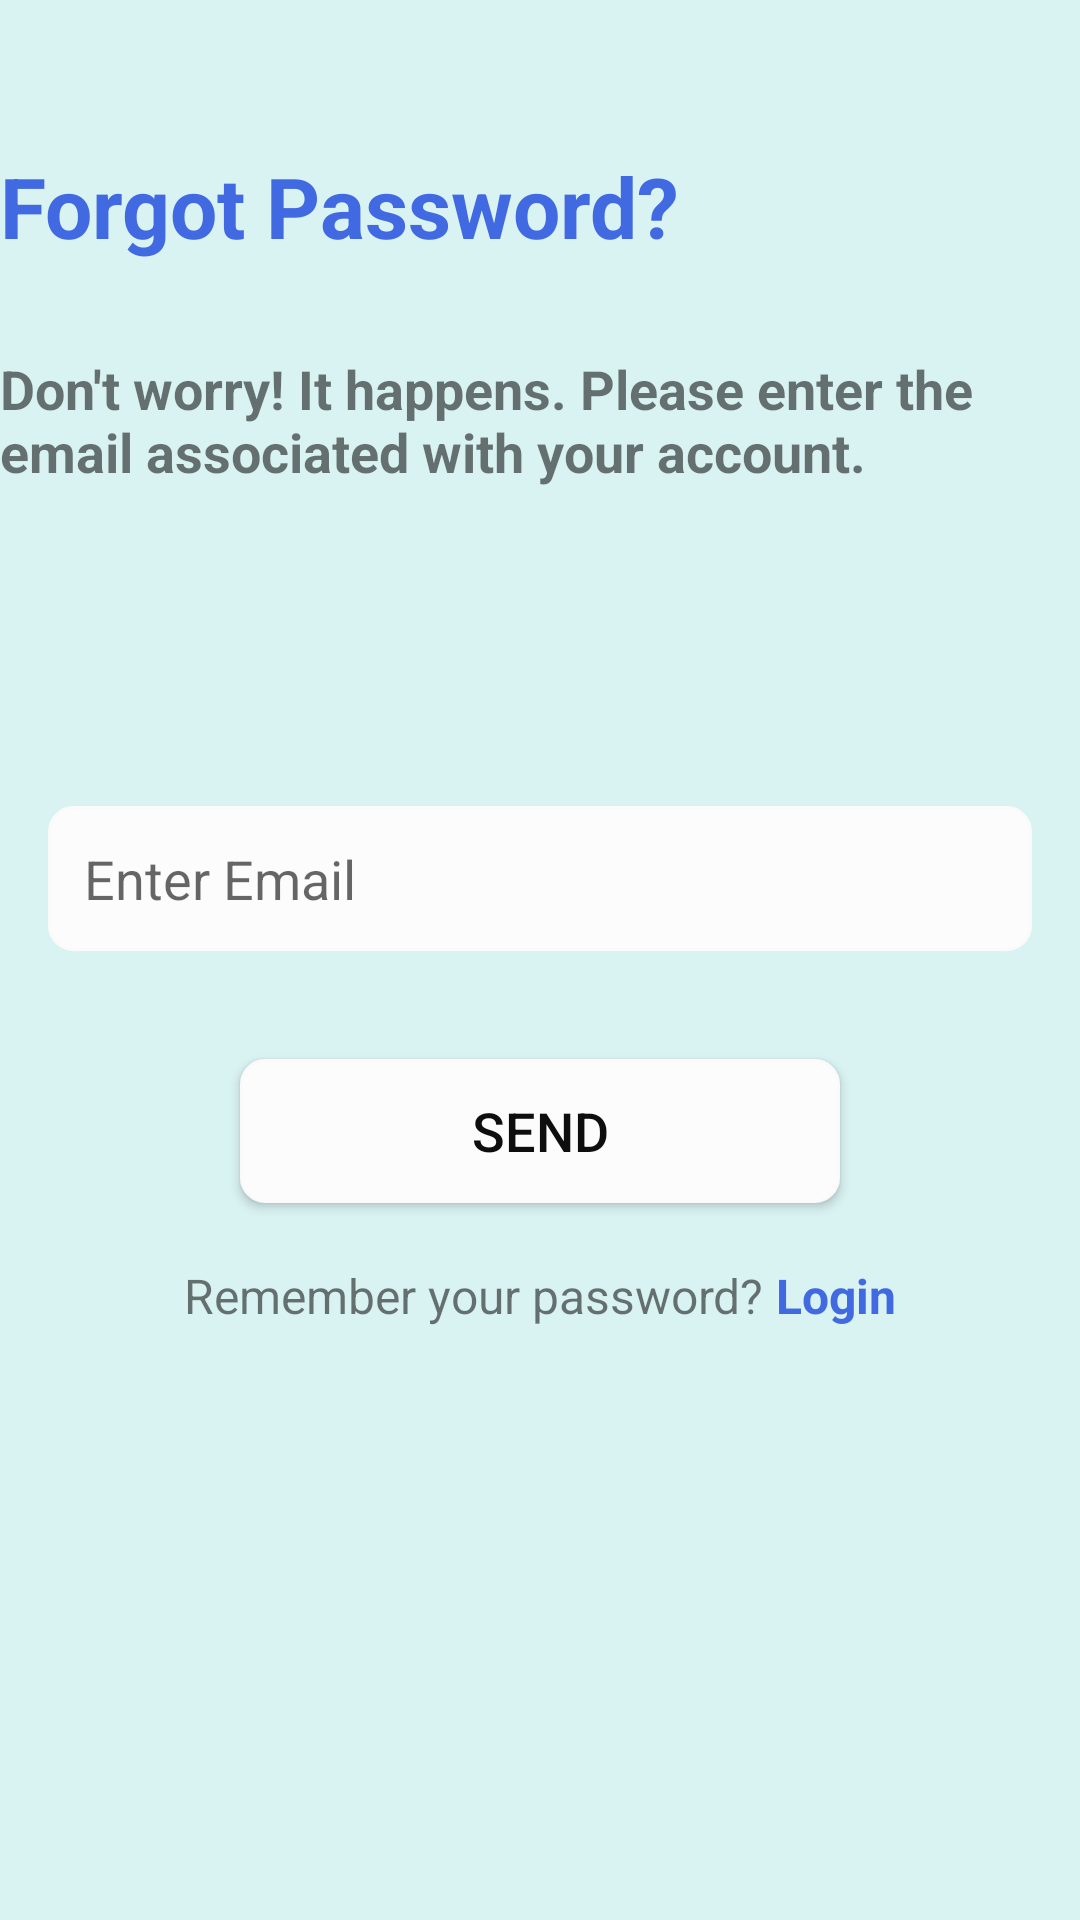

This screen was rendered from an Android layout file. Write that file and the resources it references.
<!-- AndroidManifest.xml: application theme AppTheme -->
<!-- res/layout/activity_forget.xml -->
<?xml version="1.0" encoding="utf-8"?>
<RelativeLayout xmlns:android="http://schemas.android.com/apk/res/android"
    android:layout_width="match_parent"
    android:layout_height="match_parent"
    android:background="#D9F2F2">

    <TextView
        android:id="@+id/tvForgotPassword"
        android:layout_width="wrap_content"
        android:layout_height="wrap_content"
        android:layout_marginTop="50dp"
        android:text="Forgot Password?"
        android:textColor="#4169E1"
        android:textSize="28sp"
        android:textStyle="bold" />

    <TextView
        android:id="@+id/tvInstructions"
        android:layout_width="wrap_content"
        android:layout_height="wrap_content"
        android:layout_below="@id/tvForgotPassword"
        android:layout_marginTop="30dp"
        android:text="Don't worry! It happens. Please enter the email associated with your account."
        android:textSize="18sp"
        android:textStyle="bold" />

    <EditText
        android:id="@+id/etEmail"
        android:layout_width="match_parent"
        android:layout_height="wrap_content"
        android:layout_below="@id/tvInstructions"
        android:layout_marginStart="16dp"
        android:layout_marginTop="106dp"
        android:layout_marginEnd="16dp"
        android:layout_marginBottom="16dp"
        android:background="@drawable/rounded_edit_text"

        android:hint="Enter Email"
        android:inputType="textEmailAddress"
        android:padding="12dp" />

    <Button
        android:id="@+id/btnSend"
        android:layout_width="200dp"
        android:layout_height="wrap_content"
        android:layout_below="@id/etEmail"
        android:layout_centerHorizontal="true"
        android:layout_marginTop="20dp"
        android:background="@drawable/rounded_edit_text"

        android:text="Send"
        android:textColor="#0E0E0E"
        android:textSize="18sp" />

    
    <RelativeLayout
        android:layout_width="wrap_content"
        android:layout_height="wrap_content"
        android:layout_below="@id/btnSend"
        android:layout_centerHorizontal="true"
        android:layout_marginTop="20dp">

        <TextView
            android:id="@+id/tvRememberPassword"
            android:layout_width="wrap_content"
            android:layout_height="wrap_content"
            android:text="Remember your password?"
            android:textSize="16sp" />

        <TextView
            android:id="@+id/tvLogin"
            android:layout_width="wrap_content"
            android:layout_height="wrap_content"
            android:layout_toEndOf="@+id/tvRememberPassword"
            android:text="Login"
            android:textColor="#4169E1"
        android:textSize="16sp"
        android:textStyle="bold"
        android:paddingLeft="4dp"
        android:paddingStart="4dp" />
    </RelativeLayout>
</RelativeLayout>
<!-- resources referenced by this layout -->
<resources>
  <!-- drawable rounded_edit_text (drawable) -->
  <?xml version="1.0" encoding="utf-8"?>
  <shape xmlns:android="http://schemas.android.com/apk/res/android">
      <solid android:color="#FDFCFC" />
      <corners android:radius="8dp" />
      <stroke
          android:width="1dp"
          android:color="#FBFAFA" />
  </shape>
  <style name="AppTheme" parent="Theme.AppCompat.Light.DarkActionBar">
  
      </style>
</resources>
